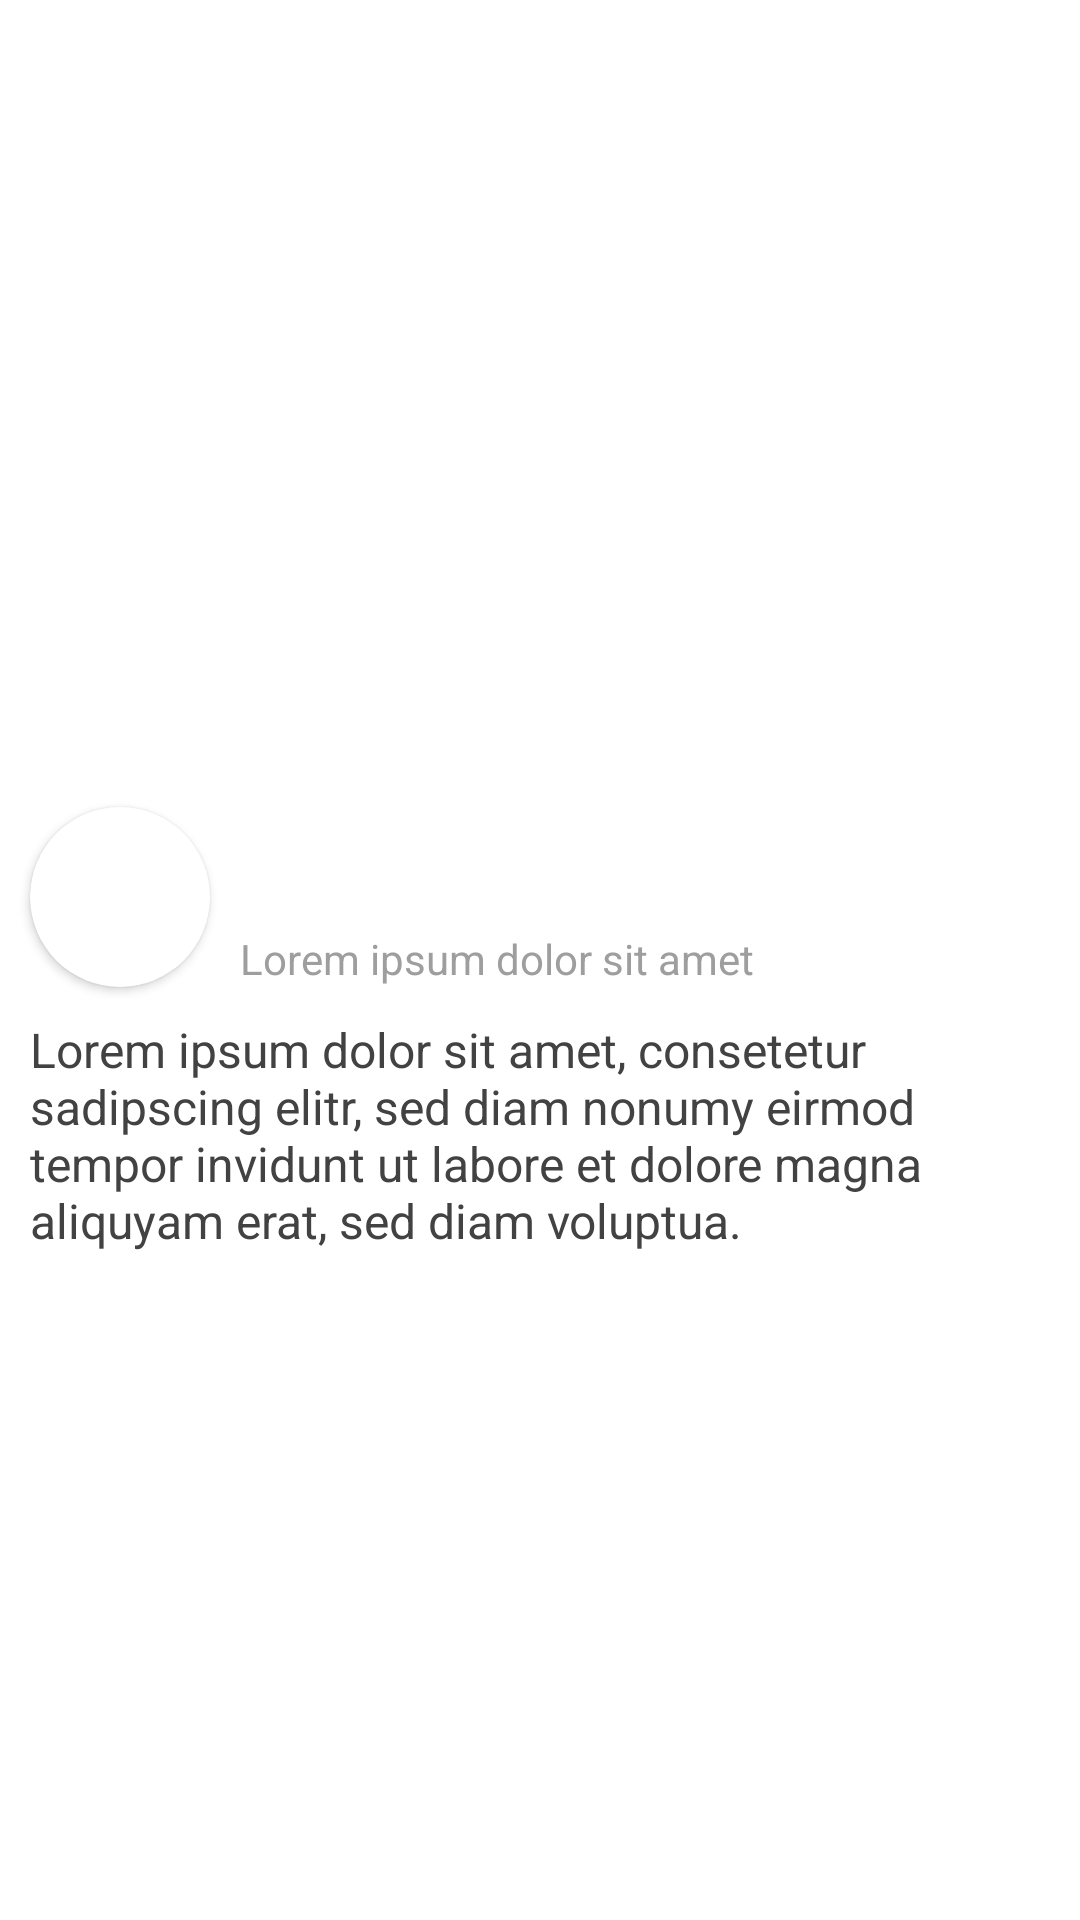

Write the Android layout XML for this screen, with the resource values it uses.
<!-- AndroidManifest.xml: application theme Theme.NotInstagram -->
<!-- res/layout/content_item.xml -->
<?xml version="1.0" encoding="utf-8"?>
<androidx.constraintlayout.widget.ConstraintLayout
    xmlns:android="http://schemas.android.com/apk/res/android"
    xmlns:app="http://schemas.android.com/apk/res-auto"
    android:id="@+id/content_item"
    android:layout_width="match_parent"
    android:layout_height="wrap_content"
    android:paddingBottom="30dp">

    <ImageView
        android:id="@+id/image_view"
        android:layout_width="match_parent"
        android:layout_height="300dp"
        android:scaleType="centerCrop"
        app:layout_constraintTop_toTopOf="parent">

    </ImageView>

    <androidx.cardview.widget.CardView
        android:id="@+id/location_taken_card"
        android:layout_width="60dp"
        android:layout_height="60dp"
        android:layout_marginLeft="10dp"
        app:cardCornerRadius="30dp"
        app:layout_constraintBottom_toBottomOf="@id/location_taken"
        app:layout_constraintStart_toStartOf="@id/image_view">

        <androidx.cardview.widget.CardView
            android:layout_width="match_parent"
            android:layout_height="match_parent"
            android:layout_margin="5dp"
            app:cardElevation="0dp"
            app:cardCornerRadius="30dp"
            app:layout_constraintTop_toTopOf="@id/location_taken_card"
            app:layout_constraintStart_toStartOf="@id/location_taken_card">

            <ImageView
                android:layout_width="match_parent"
                android:layout_height="match_parent"
                android:scaleType="centerCrop"
                android:src="@drawable/matterhorn"
                app:layout_constraintTop_toTopOf="parent">

            </ImageView>

        </androidx.cardview.widget.CardView>

    </androidx.cardview.widget.CardView>

    <TextView
        android:id="@+id/location_taken"
        android:layout_width="wrap_content"
        android:layout_height="wrap_content"
        android:paddingEnd="10dp"
        android:paddingStart="10dp"
        android:paddingTop="10dp"
        android:textColor="@color/gray"
        android:text="Lorem ipsum dolor sit amet"
        app:layout_constraintTop_toBottomOf="@+id/image_view"
        app:layout_constraintStart_toEndOf="@+id/location_taken_card"/>

    <TextView
        android:id="@+id/description"
        android:layout_width="match_parent"
        android:layout_height="wrap_content"
        android:padding="10dp"
        android:textSize="16sp"
        android:textColor="@color/dark_gray"
        android:text="Lorem ipsum dolor sit amet, consetetur sadipscing elitr, sed diam nonumy eirmod tempor invidunt ut labore et dolore magna aliquyam erat, sed diam voluptua."
        app:layout_constraintTop_toBottomOf="@+id/location_taken">

    </TextView>

</androidx.constraintlayout.widget.ConstraintLayout>
<!-- resources referenced by this layout -->
<resources>
  <color name="dark_gray">#424242</color>
  <color name="gray">#9E9E9E</color>
  <style name="Theme.NotInstagram" parent="Theme.MaterialComponents.DayNight.DarkActionBar">
          
          <item name="colorPrimary">@color/indigo</item>
          <item name="colorPrimaryVariant">@color/indigo_dark</item>
          <item name="colorOnPrimary">@color/white</item>
          
          <item name="colorSecondary">@color/indigo</item>
          <item name="colorSecondaryVariant">@color/indigo_dark</item>
          <item name="colorOnSecondary">@color/black</item>
          
          <item name="android:statusBarColor">?attr/colorPrimary</item>
      </style>
  <color name="indigo">#3f51b5</color>
  <color name="indigo_dark">#002984</color>
  <color name="white">#FFFFFFFF</color>
  <color name="black">#FF000000</color>
</resources>
